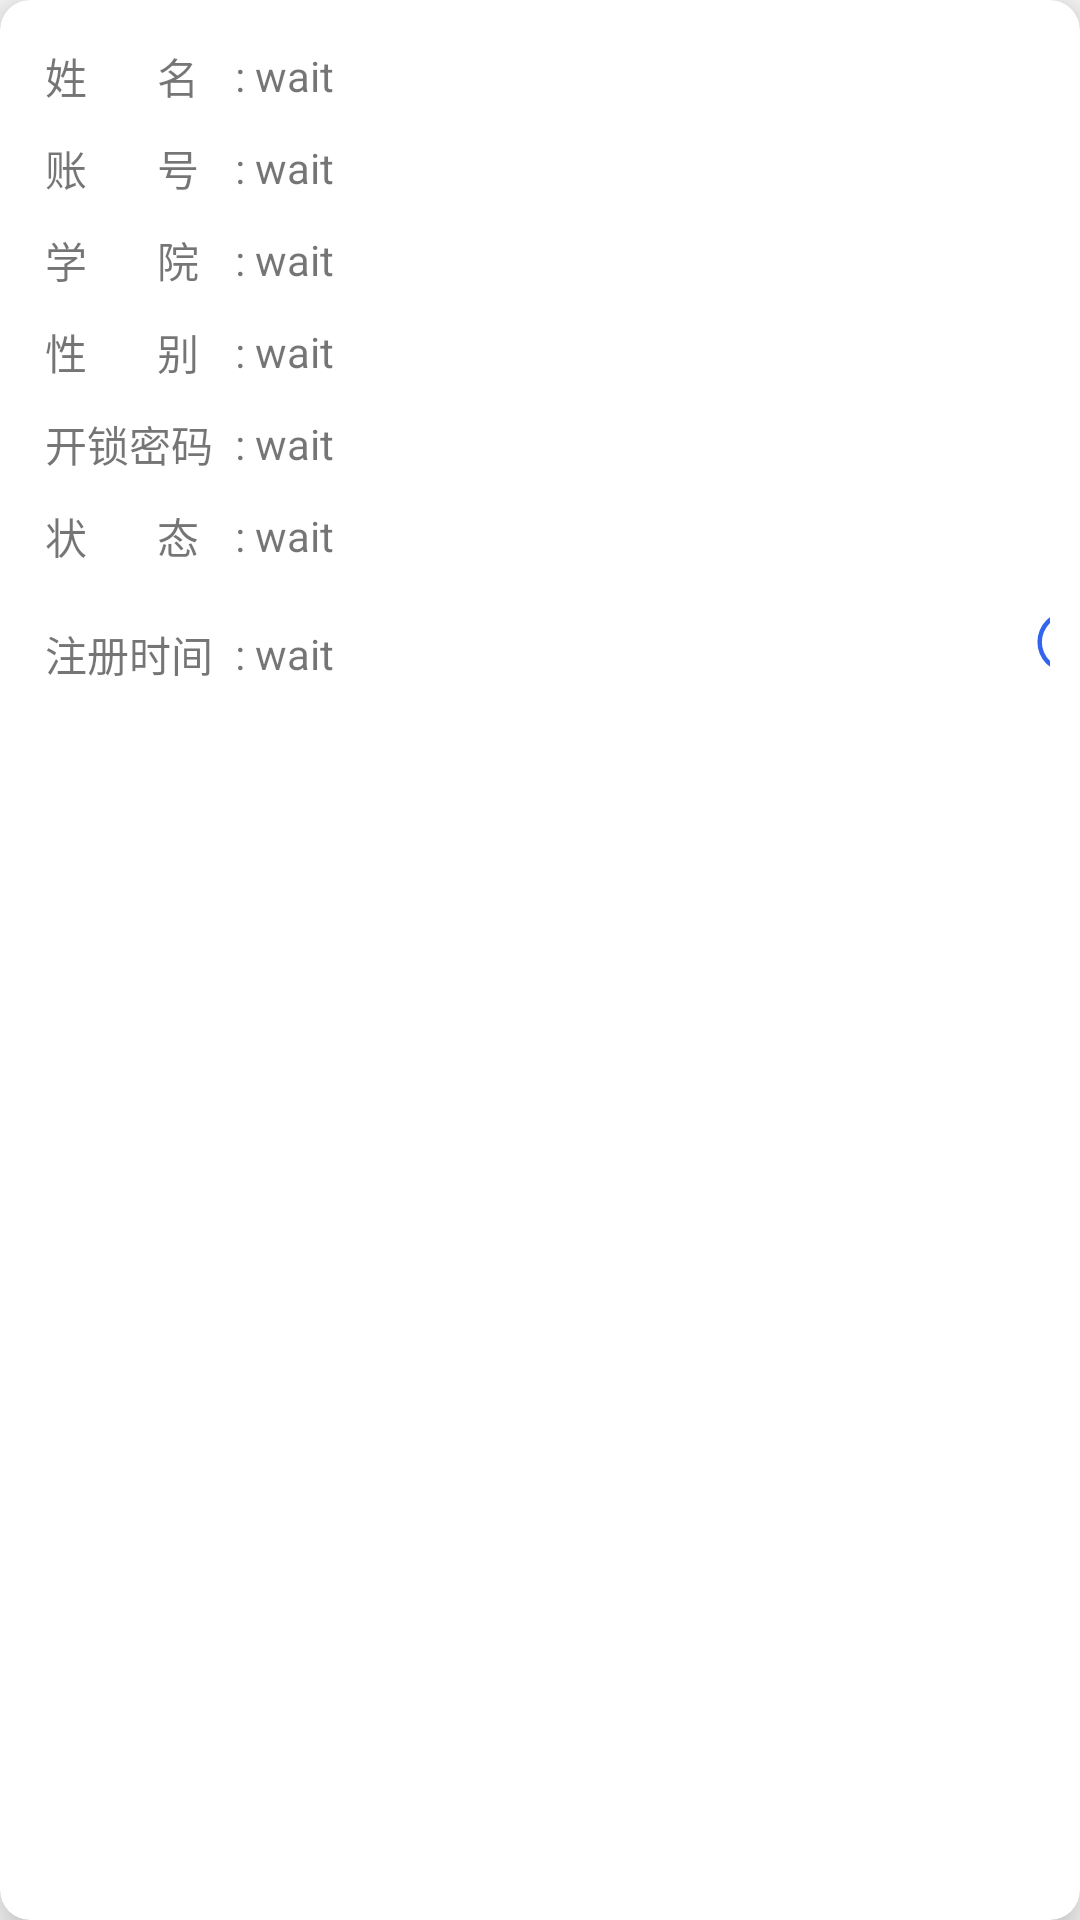

Android layout source for this screen:
<!-- AndroidManifest.xml: application theme Theme.CollegeEntranceGuardClocke -->
<!-- res/layout/list_user_item.xml -->
<?xml version="1.0" encoding="utf-8"?>
<androidx.cardview.widget.CardView xmlns:android="http://schemas.android.com/apk/res/android"
    xmlns:app="http://schemas.android.com/apk/res-auto"
    xmlns:tools="http://schemas.android.com/tools"
    android:layout_width="match_parent"
    android:layout_height="wrap_content"
    android:layout_margin="15dp"
    android:orientation="vertical"
    app:cardCornerRadius="10dp"
    app:cardElevation="10dp"
    app:contentPadding="10dp">

    <TableLayout
        android:layout_width="363dp"
        android:layout_height="match_parent">


        <TableRow
            android:layout_margin="5dp"
            android:gravity="center">

            <TextView
                android:layout_width="40dp"
                android:gravity="start"
                android:text="姓       名" />

            <TextView
                android:layout_width="10dp"
                android:gravity="center"
                android:text=":" />

            <TextView
                android:id="@+id/nameText"
                android:layout_weight="1"
                android:singleLine="true"
                android:ellipsize="end"
                android:text="wait" />
        </TableRow>

        <TableRow
            android:layout_margin="5dp"
            android:gravity="center">

            <TextView 
                android:layout_width="40dp"
                android:gravity="start"
                android:text="账       号" />

            <TextView
                android:layout_width="10dp"
                android:gravity="center"
                android:text=":" />

            <TextView
                android:id="@+id/accountText"
                android:layout_weight="1"
                android:singleLine="true"
                android:ellipsize="end"
                android:text="wait" />
        </TableRow>

        <TableRow
            android:layout_margin="5dp"
            android:gravity="center">

            <TextView
                android:layout_width="40dp"
                android:gravity="start"
                android:text="学       院" />

            <TextView
                android:layout_width="10dp"
                android:gravity="center"
                android:text=":" />

            <TextView
                android:id="@+id/roleText"
                android:layout_weight="1"
                android:singleLine="true"
                android:ellipsize="end"
                android:text="wait" />
        </TableRow>

        <TableRow
            android:layout_margin="5dp"
            android:gravity="center">

            <TextView 
                android:layout_width="40dp"
                android:gravity="start"
                android:text="性       别" />

            <TextView
                android:layout_width="10dp"
                android:gravity="center"
                android:text=":" />

            <TextView
                android:id="@+id/sexText"
                android:layout_weight="1"
                android:singleLine="true"
                android:ellipsize="end"
                android:text="wait" />
        </TableRow>

        <TableRow
            android:layout_margin="5dp"
            android:gravity="center">

            <TextView 
                android:layout_width="60dp"
                android:gravity="start"
                android:text="开锁密码" />

            <TextView
                android:layout_width="10dp"
                android:gravity="center"
                android:text=":" />

            <TextView
                android:id="@+id/pwdText"
                android:layout_weight="1"
                android:singleLine="true"
                android:ellipsize="end"
                android:text="wait" />
        </TableRow>

        <TableRow
            android:layout_margin="5dp"
            android:gravity="center">

            <TextView 
                android:layout_width="40dp"
                android:gravity="start"
                android:text="状       态" />

            <TextView
                android:layout_width="10dp"
                android:gravity="center"
                android:text=":" />

            <TextView
                android:id="@+id/stateText"
                android:layout_weight="1"
                android:singleLine="true"
                android:ellipsize="end"
                android:text="wait" />
        </TableRow>

        <TableRow
            android:layout_margin="5dp"
            android:gravity="center">

            <TextView 
                android:layout_width="60dp"
                android:gravity="start"
                android:text="注册时间" />

            <TextView
                android:layout_width="10dp"
                android:gravity="center"
                android:text=":" />

            <TextView
                android:id="@+id/createTimeText"
                android:layout_weight="1"
                android:singleLine="true"
                android:ellipsize="end"
                android:text="wait" />

            <ImageView
                android:id="@+id/deleteButton"
                android:layout_width="30dp"
                android:layout_height="30dp"
                android:layout_gravity="end"
                android:layout_marginTop="8dp"
                android:contentDescription="删除按钮"
                android:src="@drawable/ic_delete_vector"
                android:tint="@color/colorPrimary" />
        </TableRow>
    </TableLayout>

</androidx.cardview.widget.CardView>
<!-- resources referenced by this layout -->
<resources>
  <color name="colorPrimary">#3264ED</color>
  <!-- drawable ic_delete_vector (drawable) -->
  <?xml version="1.0" encoding="utf-8"?>
  <vector xmlns:android="http://schemas.android.com/apk/res/android"
      android:width="24dp"
      android:height="24dp"
      android:viewportWidth="1024"
      android:viewportHeight="1024">
      <path
          android:fillColor="#5A5A68"
          android:pathData="M512 883.2A371.2 371.2 0 1 0 140.8 512 371.2 371.2 0 0 0 512 883.2z m0 64a435.2 435.2 0 1 1 435.2-435.2 435.2 435.2 0 0 1-435.2 435.2z"/>
      <path
          android:fillColor="#5A5A68"
          android:pathData="M557.056 512l122.368 122.368a31.744 31.744 0 1 1-45.056 45.056L512 557.056l-122.368 122.368a31.744 31.744 0 1 1-45.056-45.056L466.944 512 344.576 389.632a31.744 31.744 0 1 1 45.056-45.056L512 466.944l122.368-122.368a31.744 31.744 0 1 1 45.056 45.056z"/>
  </vector>
  <style name="Theme.CollegeEntranceGuardClocke" parent="Base.Theme.CollegeEntranceGuardClocke" />
  <style name="Base.Theme.CollegeEntranceGuardClocke" parent="Theme.MaterialComponents.DayNight.NoActionBar.Bridge">
          
          
          <item name="colorAccent">@color/text_input_focused_color</item>
      </style>
  <color name="text_input_focused_color">#3264ED</color>
</resources>
